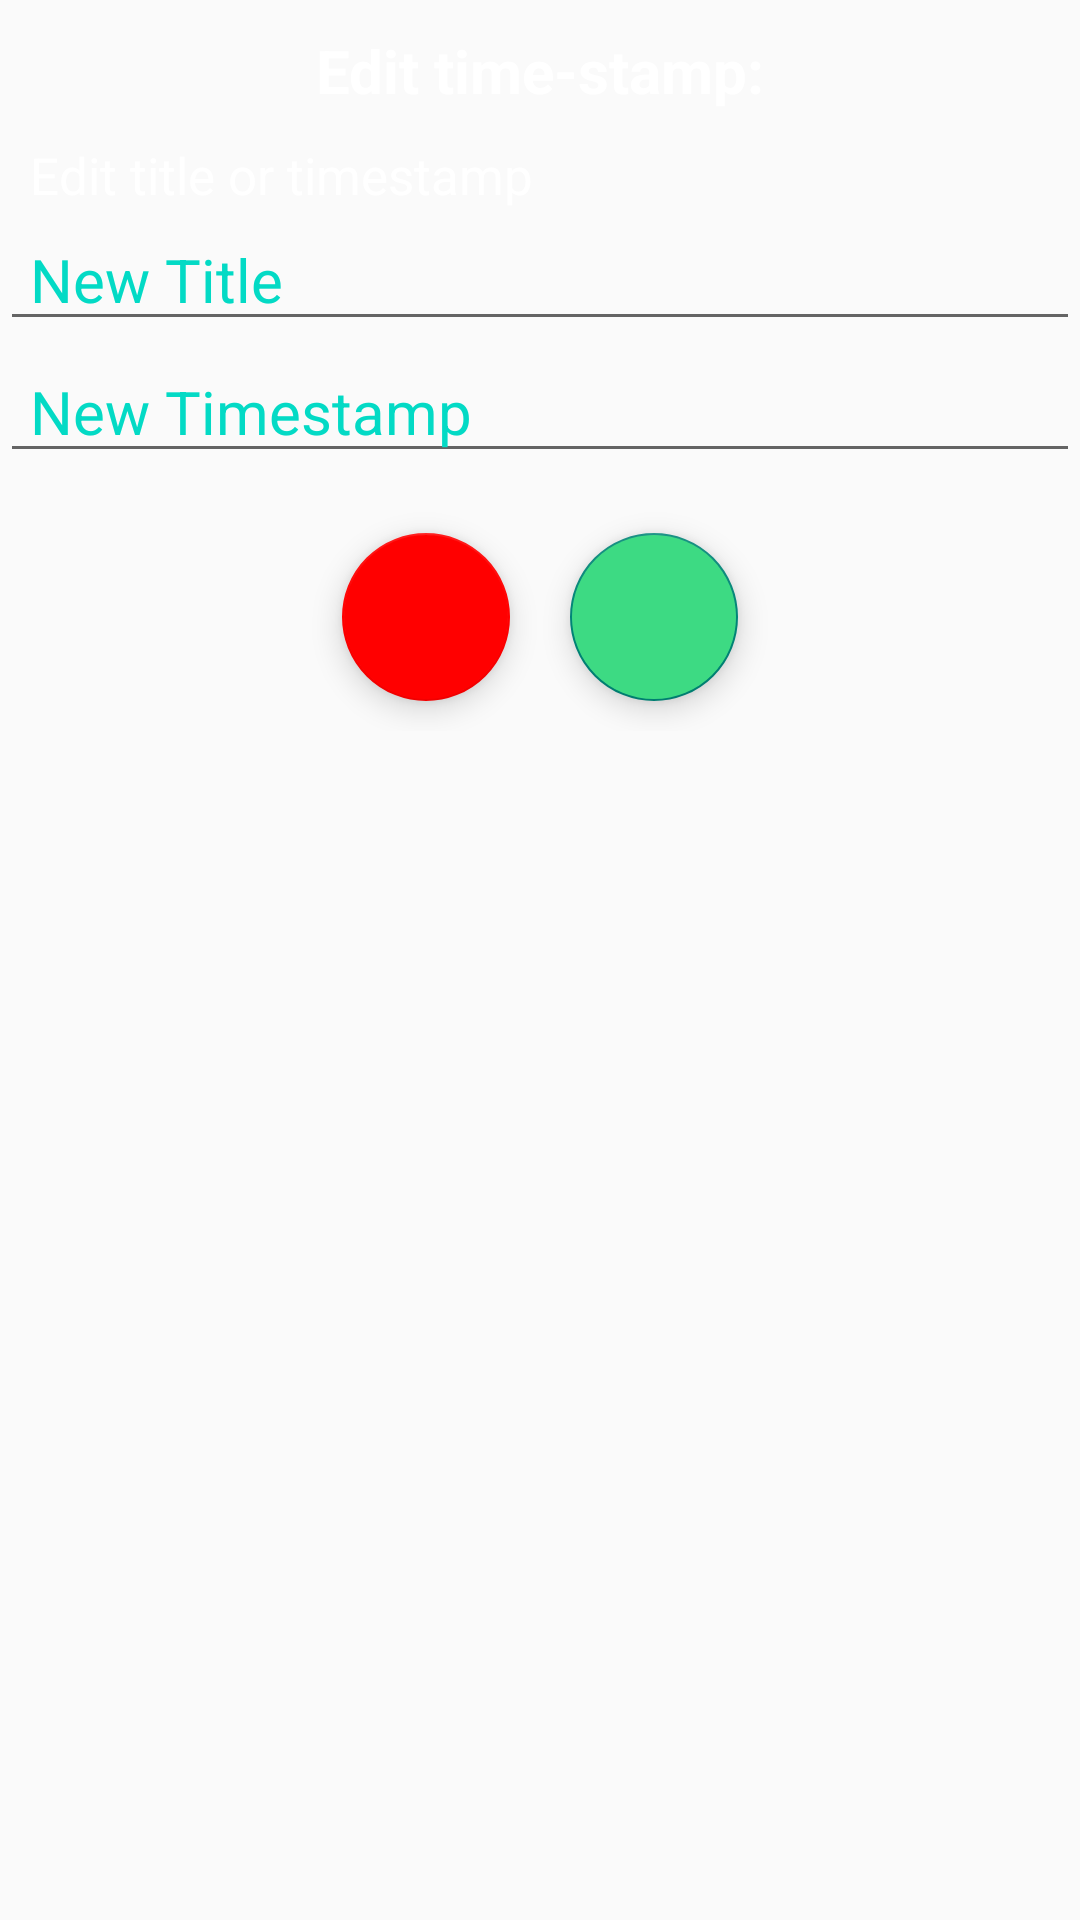

The Android layout XML behind this screen, and the referenced resources:
<!-- AndroidManifest.xml: application theme Theme.StampSaver -->
<!-- res/layout/editdialog.xml -->
<?xml version="1.0" encoding="utf-8"?>
<RelativeLayout xmlns:android="http://schemas.android.com/apk/res/android"
    android:layout_width="match_parent"
    android:layout_height="match_parent"
    xmlns:app="http://schemas.android.com/apk/res-auto"
    android:layout_marginHorizontal="20dp"
    >


    <TextView
        android:layout_width="match_parent"
        android:layout_height="wrap_content"
        android:text="Edit time-stamp:"
        android:gravity="center"
        android:textSize="20sp"
        android:textColor="@color/white"
        android:id="@+id/heading"
        android:textStyle="bold"
        android:paddingTop="10dp"
        />

    <TextView
        android:id="@+id/txedit"
        android:layout_width="match_parent"
        android:layout_height="wrap_content"
        android:layout_below="@+id/heading"
        android:layout_marginTop="10dp"
        android:gravity="left"
        android:textColor="@color/white"
        android:paddingHorizontal="10dp"
        android:scrollHorizontally="true"
        android:text="Edit title or timestamp"
        android:textSize="17sp" />
<EditText
    android:layout_width="match_parent"
    android:layout_height="wrap_content"
    android:id="@+id/edititle"
    android:hint="New Title"
    android:textColorHint="@color/teal_200"
    android:textSize="20sp"
    android:paddingHorizontal="10dp"
    android:layout_below="@id/txedit"
    />
    <EditText
        android:layout_width="match_parent"
        android:layout_height="wrap_content"
        android:id="@+id/editime"
        android:hint="New Timestamp"
        android:textColorHint="@color/teal_200"
        android:textSize="20sp"
        android:paddingHorizontal="10dp"
        android:layout_below="@id/edititle"
        />
    <LinearLayout
        android:layout_width="wrap_content"
        android:layout_height="wrap_content"
        android:orientation="horizontal"
        android:layout_below="@id/editime"
        android:layout_marginTop="10dp"
        android:layout_centerHorizontal="true">


        <com.google.android.material.floatingactionbutton.FloatingActionButton
            android:id="@+id/ednobt"
            android:layout_width="wrap_content"
            android:layout_height="wrap_content"
            android:layout_marginStart="10dp"
            app:backgroundTint="#ff0000"
            android:layout_marginTop="10dp"
            android:layout_marginEnd="10dp"
            android:layout_marginBottom="10dp"
            android:src="@drawable/ic_cancel" />
        <com.google.android.material.floatingactionbutton.FloatingActionButton
            android:id="@+id/edyesbt"
            android:layout_width="wrap_content"
            android:layout_height="wrap_content"
            android:layout_marginStart="10dp"
            android:layout_marginTop="10dp"
            android:layout_marginEnd="10dp"
            android:backgroundTint="@color/green"
            android:layout_marginBottom="10dp"
            android:src="@drawable/ic_yes" />

    </LinearLayout>

></RelativeLayout>
<!-- resources referenced by this layout -->
<resources>
  <color name="green">#3DDA83</color>
  <color name="teal_200">#FF03DAC5</color>
  <color name="white">#FFFFFFFF</color>
  <style name="Theme.StampSaver" parent="Theme.AppCompat.DayNight.NoActionBar">
          
          <item name="colorPrimary">@color/purple_500</item>
          <item name="colorPrimaryVariant">@color/purple_700</item>
          <item name="colorOnPrimary">@color/white</item>
          
          <item name="colorSecondary">@color/teal_200</item>
          <item name="colorSecondaryVariant">@color/teal_700</item>
          <item name="colorOnSecondary">@color/black</item>
          
          <item name="android:statusBarColor">@color/black</item>
          <item name="android:actionBarItemBackground">@color/white</item>
  
          
      </style>
  <color name="purple_500">#FF6200EE</color>
  <color name="purple_700">#FF3700B3</color>
  <color name="teal_700">#FF018786</color>
  <color name="black">#FF000000</color>
</resources>
